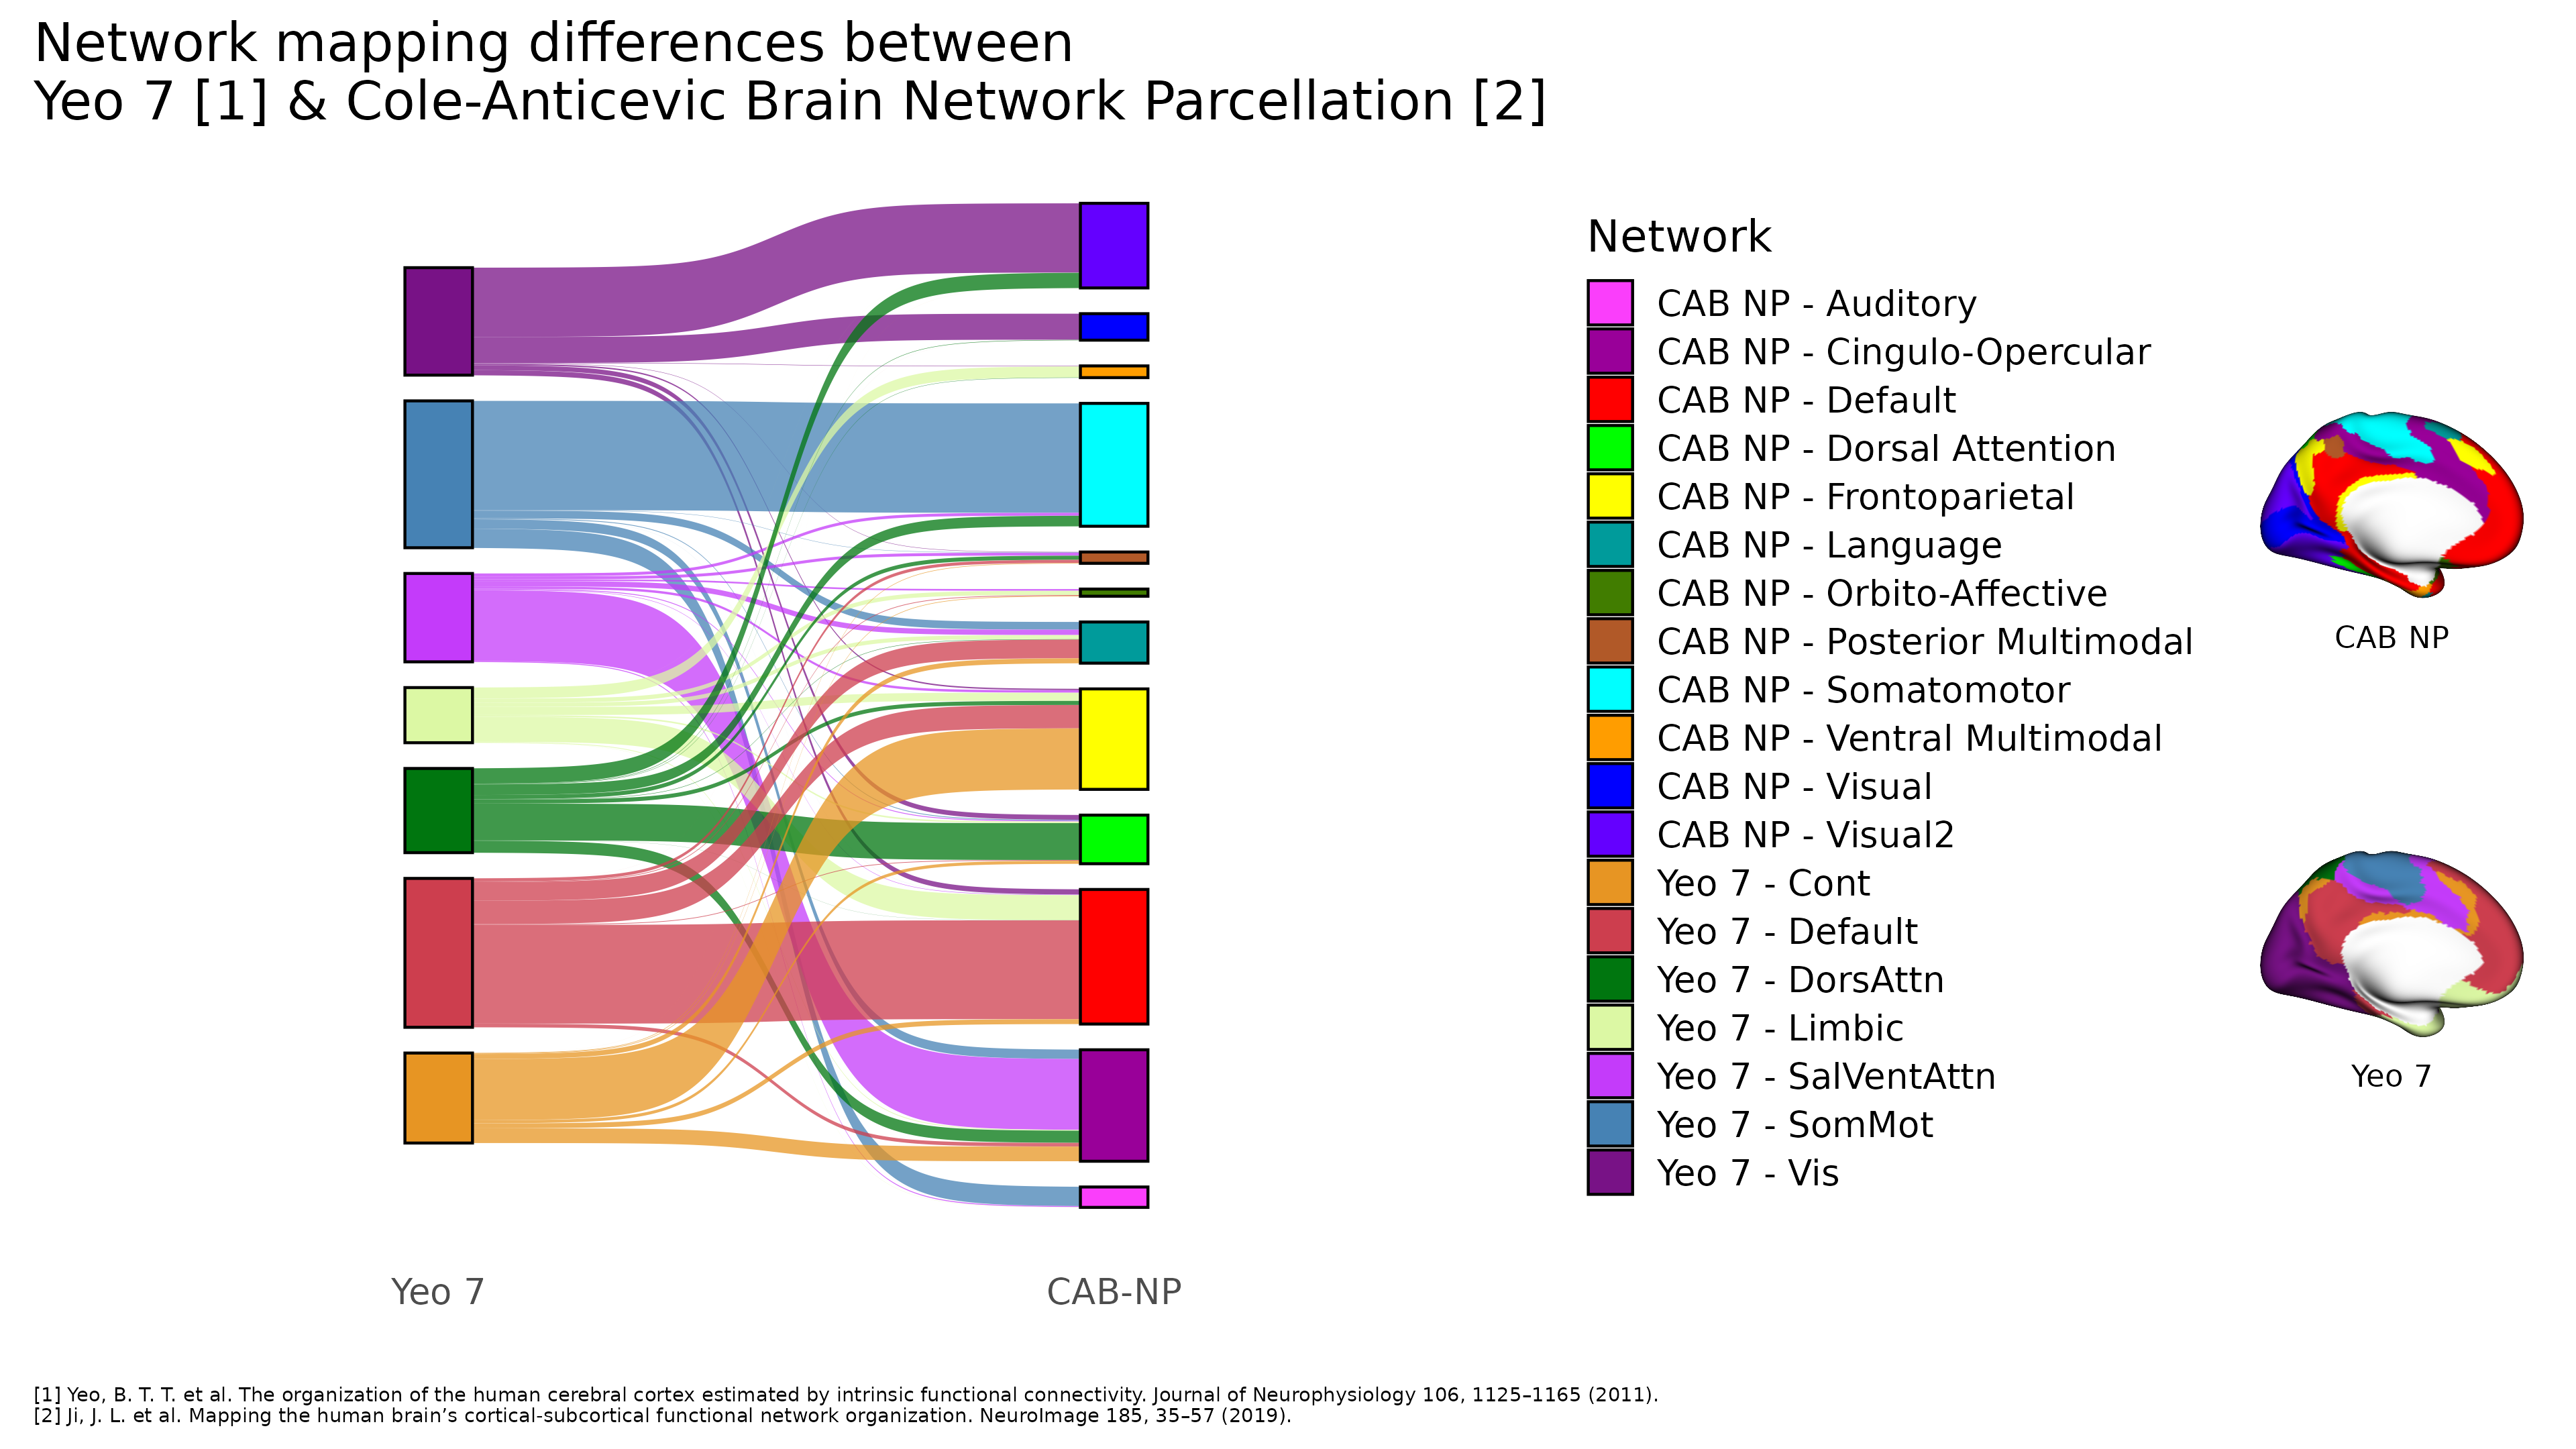

Reproduce this figure in R.
# Create Sankey plot from Yeo 7 to CABNP to show how vertex assignment change

# /* 
# ----------------------------- Libraries & paths ---------------------------
# */
# install.packages("remotes")
# remotes::install_github("davidsjoberg/ggsankey", upgrade = 'never')
library(ggsankey)
library(ggplot2)
library(assortedRFunctions) 
library(ggimage)
library(cowplot)
# for load_ciftiTools() via remotes::install_github("JAQuent/assortedRFunctions")

# Load ciftiTools and set workbench paths
possible_wb_paths <- c("/usr/bin/wb_command", "/home1/Jaquent/Toolboxes/workbench/bin_rh_linux64/")
load_ciftiTools(possible_wb_paths) # Using ciftiTools_0.12.2

# /* 
# ----------------------------- Prepare data ---------------------------
# */
# Load Yeo 7 and CABNP parcellation 
Yeo7_xii  <- read_cifti("Yeo7.dlabel.nii")
CABNP_xii <- read_cifti("CortexSubcortex_ColeAnticevic_NetPartition_wSubcorGSR_netassignments_LR.dlabel.nii",
                        brainstructures = c("left", "right"))

# Create data frame
df <- data.frame(Yeo7 = c(as.matrix(Yeo7_xii)),  
                 CAB_NP = c(as.matrix(CABNP_xii)))

# Remove rows where Yeo 7 is zero 
df <- df[df$Yeo7 != 0, ]

# Prepare levels and labels
Yeo7_levels <- sort(unique(df$Yeo7))
Yeo7_labels <- paste0("Yeo 7 - ", row.names(Yeo7_xii$meta$cifti$labels$parcels)[-1])
CAB_NP_levels <- sort(unique(df$CAB_NP))
CAB_NP_labels <- paste0("CAB NP - ", row.names(CABNP_xii$meta$cifti$labels$`#1`)[-1])

# Make the labels factors
df$Yeo7   <- factor(df$Yeo7, levels = Yeo7_levels, labels = Yeo7_labels) 
df$CAB_NP <- factor(df$CAB_NP, levels = CAB_NP_levels, labels = CAB_NP_labels) 

# Use make_long convert a 'wide' data frame into a format that 'geom_sankey' 
df_long <- make_long(df, Yeo7, CAB_NP)

# /* 
# ----------------------------- Create brain images ---------------------------
# */
# CIFTI plotting parameters
CIFTI_width <- 1300
view_cifti_surface(Yeo7_xii, fname = "support_images/Yeo6_L_medial.png", 
                   width = CIFTI_width, view = "medial", hemisphere = "left",
                   legend_fname = "support_images/Yeo6_legend.png",
                   legend_embed = FALSE)
view_cifti_surface(Yeo7_xii, fname = "support_images/Yeo6_R_medial.png", 
                   width = CIFTI_width, view = "medial", hemisphere = "left",
                   legend_fname = "support_images/Yeo6_legend.png",
                   legend_embed = FALSE)
view_cifti_surface(Yeo7_xii, fname = "support_images/Yeo6_L_lateral.png", 
                   width = CIFTI_width, view = "lateral", hemisphere = "left",
                   legend_fname = "support_images/Yeo6_legend.png",
                   legend_embed = FALSE)
view_cifti_surface(Yeo7_xii, fname = "support_images/Yeo6_R_lateral.png", 
                   width = CIFTI_width, view = "lateral", hemisphere = "right",
                   legend_fname = "support_images/Yeo6_legend.png",
                   legend_embed = FALSE)


view_cifti_surface(CABNP_xii, fname = "support_images/CAB_NP_L_medial.png", 
                   width = CIFTI_width, view = "medial", hemisphere = "left",
                   legend_fname = "support_images/CAB_NP_legend.png",
                   legend_embed = FALSE)
view_cifti_surface(CABNP_xii, fname = "support_images/CAB_NP_R_medial.png", 
                   width = CIFTI_width, view = "medial", hemisphere = "left",
                   legend_fname = "support_images/CAB_NP_legend.png",
                   legend_embed = FALSE)
view_cifti_surface(CABNP_xii, fname = "support_images/CAB_NP_L_lateral.png", 
                   width = CIFTI_width, view = "lateral", hemisphere = "left",
                   legend_fname = "support_images/CAB_NP_legend.png",
                   legend_embed = FALSE)
view_cifti_surface(CABNP_xii, fname = "support_images/CAB_NP_R_lateral.png", 
                   width = CIFTI_width, view = "lateral", hemisphere = "right",
                   legend_fname = "support_images/CAB_NP_legend.png",
                   legend_embed = FALSE)


# /* 
# ----------------------------- Construct figure  ---------------------------
# */
# Format references
refs <- c("[1] Yeo, B. T. T. et al. The organization of the human cerebral cortex estimated by intrinsic functional connectivity. Journal of Neurophysiology 106, 1125–1165 (2011).",
          "[2] Ji, J. L. et al. Mapping the human brain’s cortical-subcortical functional network organization. NeuroImage 185, 35–57 (2019).")
refs <- paste(refs, collapse = "\n")

# Prepare colours
Yeo7_colours <- c("#E79523", "#CD3E4E", "#00760F", "#DCF8A4", "#C43BFA", "#4682B4", "#781286")
CAB_NP_colours = c("#0000FF", "#6400FF", "#00FFFF", "#990099", "#00FF00", 
                   "#009B9B", "#FFFF00", "#FA3EFB", "#FF0000", "#B15928",
                   "#FF9D00", "#417D00")
CAB_NP_colours <- CAB_NP_colours[order(CAB_NP_labels)] # Order alphabetically


# Create main figure sankey figure
p_main <- ggplot(df_long, aes(x = x, 
                    next_x = next_x, 
                    node = node, 
                    next_node = next_node,
                    fill = node)) +
  geom_sankey(flow.alpha = 0.75, node.color = 1) +
  scale_fill_manual(values = c(CAB_NP_colours, Yeo7_colours)) +
  scale_x_discrete(labels = c("Yeo 7", "CAB-NP")) +
  theme_sankey(base_size = 16) +
  theme(plot.subtitle = element_text(hjust = 0, size = 9),
        plot.title = element_text(hjust = 0),
        plot.caption = element_text(hjust = 0, size = 7)) + 
  labs(x = "", fill = "Network", title = "Network mapping differences between\nYeo 7 [1] & Cole-Anticevic Brain Network Parcellation [2]",
       caption = refs)

# Create brain figure
p_brain <- ggplot() + 
  geom_image(aes(x = 0.5, y = 0.5, image = "support_images/Yeo6_L_medial.png"), size = 0.2, by = "width") + 
  geom_image(aes(x = 0.5, y = 1, image = "support_images/CAB_NP_L_medial.png"), size = 0.2, by = "width") + 
  geom_text(aes(x = 0.5, y = 0.35, label = "Yeo 7")) +
  geom_text(aes(x = 0.5, y = 0.85, label = "CAB NP")) +
  coord_cartesian(ylim = c(0, 1.5)) +
  theme_nothing() + 
  theme(plot.background = element_rect(fill = "white", colour = "white"))

# Combine
p_combined <- plot_grid(p_main, p_brain, rel_widths = c(6, 1), nrow = 1)
p_combined

# Save
ggsave("Yeo7_vs_CAB-NP.png", p_combined, width = 3840, height = 2160, units = "px")

